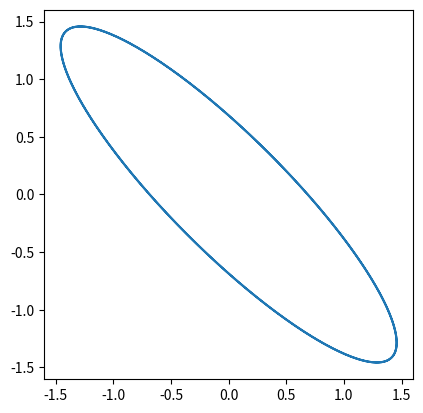

Write the Python code that produced this figure.
import numpy as np
import matplotlib.pyplot as plt

t = np.arange(0,4*np.pi,0.01)

x = np.cos(t)
y = np.sin(t)

sx = 0.5
sy = 2
scale = np.array(((sx,0),(0,sy)))
rad = np.pi/4
rotate = np.array(((np.cos(rad),-np.sin(rad)),(np.sin(rad),np.cos(rad))))
pts = np.vstack((x,y))
res = np.dot(scale, pts)
res = np.dot(rotate, res)
plt.plot(res[0],res[1])
plt.gca().set_aspect('equal')
plt.show()
